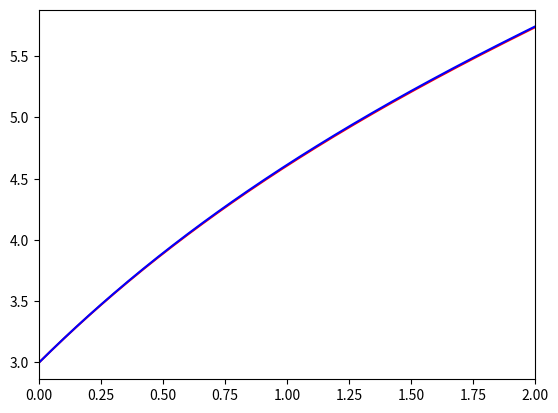

Write the Python code that produced this figure. (Note: this script raises an exception after producing the figure.)
import numpy as np
from matplotlib import pyplot as plt
import pandas as pd
from pandas.plotting import table

# coefficients go like this (l, a, d, k, n)
coefficients = (2, -1 / 2, 3, 5, -3)


# rhs of the equation
def f_test(x: float, a: float, k: float, d: float, n: float) -> float:
    return a * np.e ** (a * x) * (a * (a * x + 3) + k * (a * x + 2) * (x * (np.e ** (a * x) + 1) + d) + x * n) + \
        n * np.e ** (a * x) + n


# accurate solution
def u_test(x: np.ndarray, a: float, d: float) -> float:
    return x * (np.e ** (a * x) + 1) + d


def main():
    # init section
    l, a, d, k, n = coefficients
    f = f_test
    u_precise = u_test

    N = 200
    h = l / N
    print('Шаг метода:',h)
    x = np.empty(N + 1)
    u_1 = np.empty(N + 1)
    u_2 = np.empty(N + 1)
    u_3 = np.empty(N + 1)
    u_1_0 = d
    u_2_0 = 2
    u_3_0 = 2*a

    def d_u1(u2): return u2
    def d_u2(u3): return u3
    def d_u3(y, u1, u2, u3): return f(y, a, k, d, n) - 5 * u3 * u1 + 3 * u2

    x[0] = 0
    u_1[0] = u_1_0
    u_2[0] = u_2_0
    u_3[0] = u_3_0

    # algorithm goes here
    for i in range(N):
        k1 = d_u1(u_2[i])
        q1 = d_u2(u_3[i])
        r1 = d_u3(x[i], u_1[i], u_2[i], u_3[i])

        k2 = d_u1(u_2[i] + k1 * h / 2)
        q2 = d_u2(u_3[i] + q1 * h / 2)
        r2 = d_u3(x[i] + h / 2, u_1[i] + k1 * h / 2,
                  u_2[i] + q1 * h / 2, u_3[i] + r1 * h / 2)

        k3 = d_u1(u_2[i] + 0*4/9*h*k1 + 2*k2 * h * 1/18)
        q3 = d_u2(u_3[i] + 0*4/9*h*q1 + 2*q2 * h * 1/18)
        r3 = d_u3(x[i] + h / 2, u_1[i] + 0*4/9*h*k1 + 2*k2 * h * 1/18,
                  u_2[i] + 0*4/9*h*q1 + 2*q2 * h * 1/18, u_3[i] + 0*4/9*h*r1 + 2*r2 * h * 1/18)

        k4 = d_u1(u_2[i] + k3 * h)
        q4 = d_u2(u_3[i] + q3 * h)
        r4 = d_u3(x[i] + h, u_1[i] + k3 * h, u_2[i] + q3 * h, u_3[i] + r3 * h)

        u_1[i + 1] = u_1[i] + h * (k1 + 2 * k2 + 2 * k3 + k4) / 6
        u_2[i + 1] = u_2[i] + h * (q1 + 2 * q2 + 2 * q3 + q4) / 6
        u_3[i + 1] = u_3[i] + h * (r1 + 2 * r2 + 2 * r3 + r4) / 6
        x[i + 1] = x[i] + h

    # plotting
    plt.plot(x, u_precise(x, a, d), 'r')
    plt.plot(x, u_1, 'b')
    plt.xlim(0, l)
    plt.fill_between(x, u_precise(x, a, d), u_1, color='yellow', alpha='0.5')
    plt.savefig(r'F:\numerical\numerical-analysis-lb\runge_kutta\result.png')
    
    data = np.array((x, u_precise(x, a, d), u_1, abs(u_precise(x, a, d) - u_1))).T
    print(data)


main()
